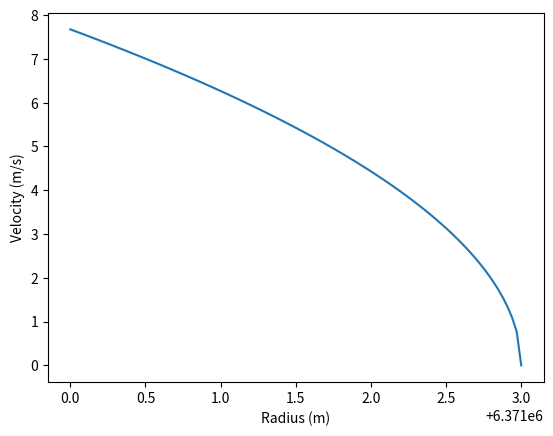

This figure's Python source:
#!/usr/bin/python3
import matplotlib.pyplot as plt
import numpy as np

re = 6371000
length = 3  # meters
r1 = re + length
r2 = re

G = 6.67430*(10** -11)  # Gravitational Constant of the universe
m1=5.972168*(10**24)
m2=1
v1=0

r = np.linspace(r1, r2, 100)
v2 = (2*G*m1*(r1-r)/(r1*r))**.5

'''
v3 = (2*G*m1*(r1-r2)/(r1*r2))**.5
print(v3)
'''

plt.xlabel('Radius (m)')
plt.ylabel('Velocity (m/s)')
plt.plot(r, v2)  # Plot the chart
plt.show()  # display
